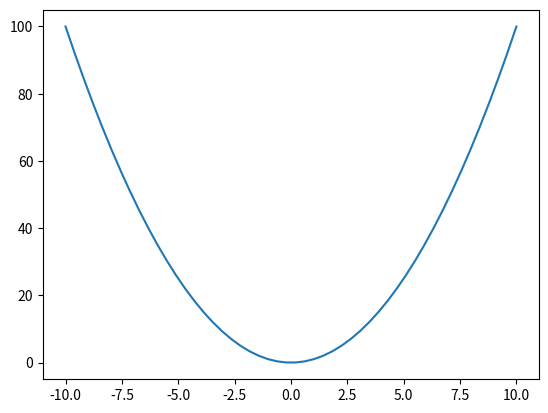
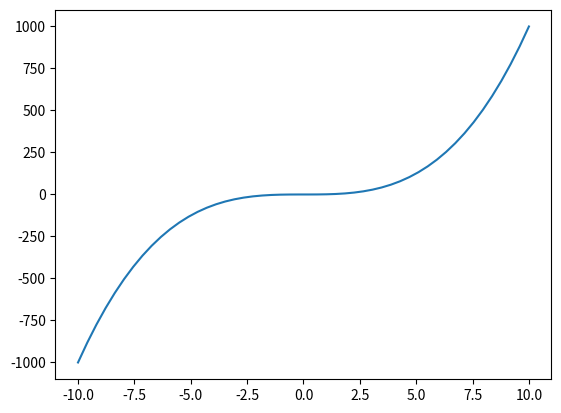

These figures' Python source, in order:
import matplotlib.pyplot as plt
import numpy as np

fig1, ax1 = plt.subplots()
fig2, ax2 = plt.subplots()

x=np.linspace(-10,10)
y1=x**2
y2 = x**3

ax1.plot(x, y1)


ax2.plot(x,y2)
plt.show()
